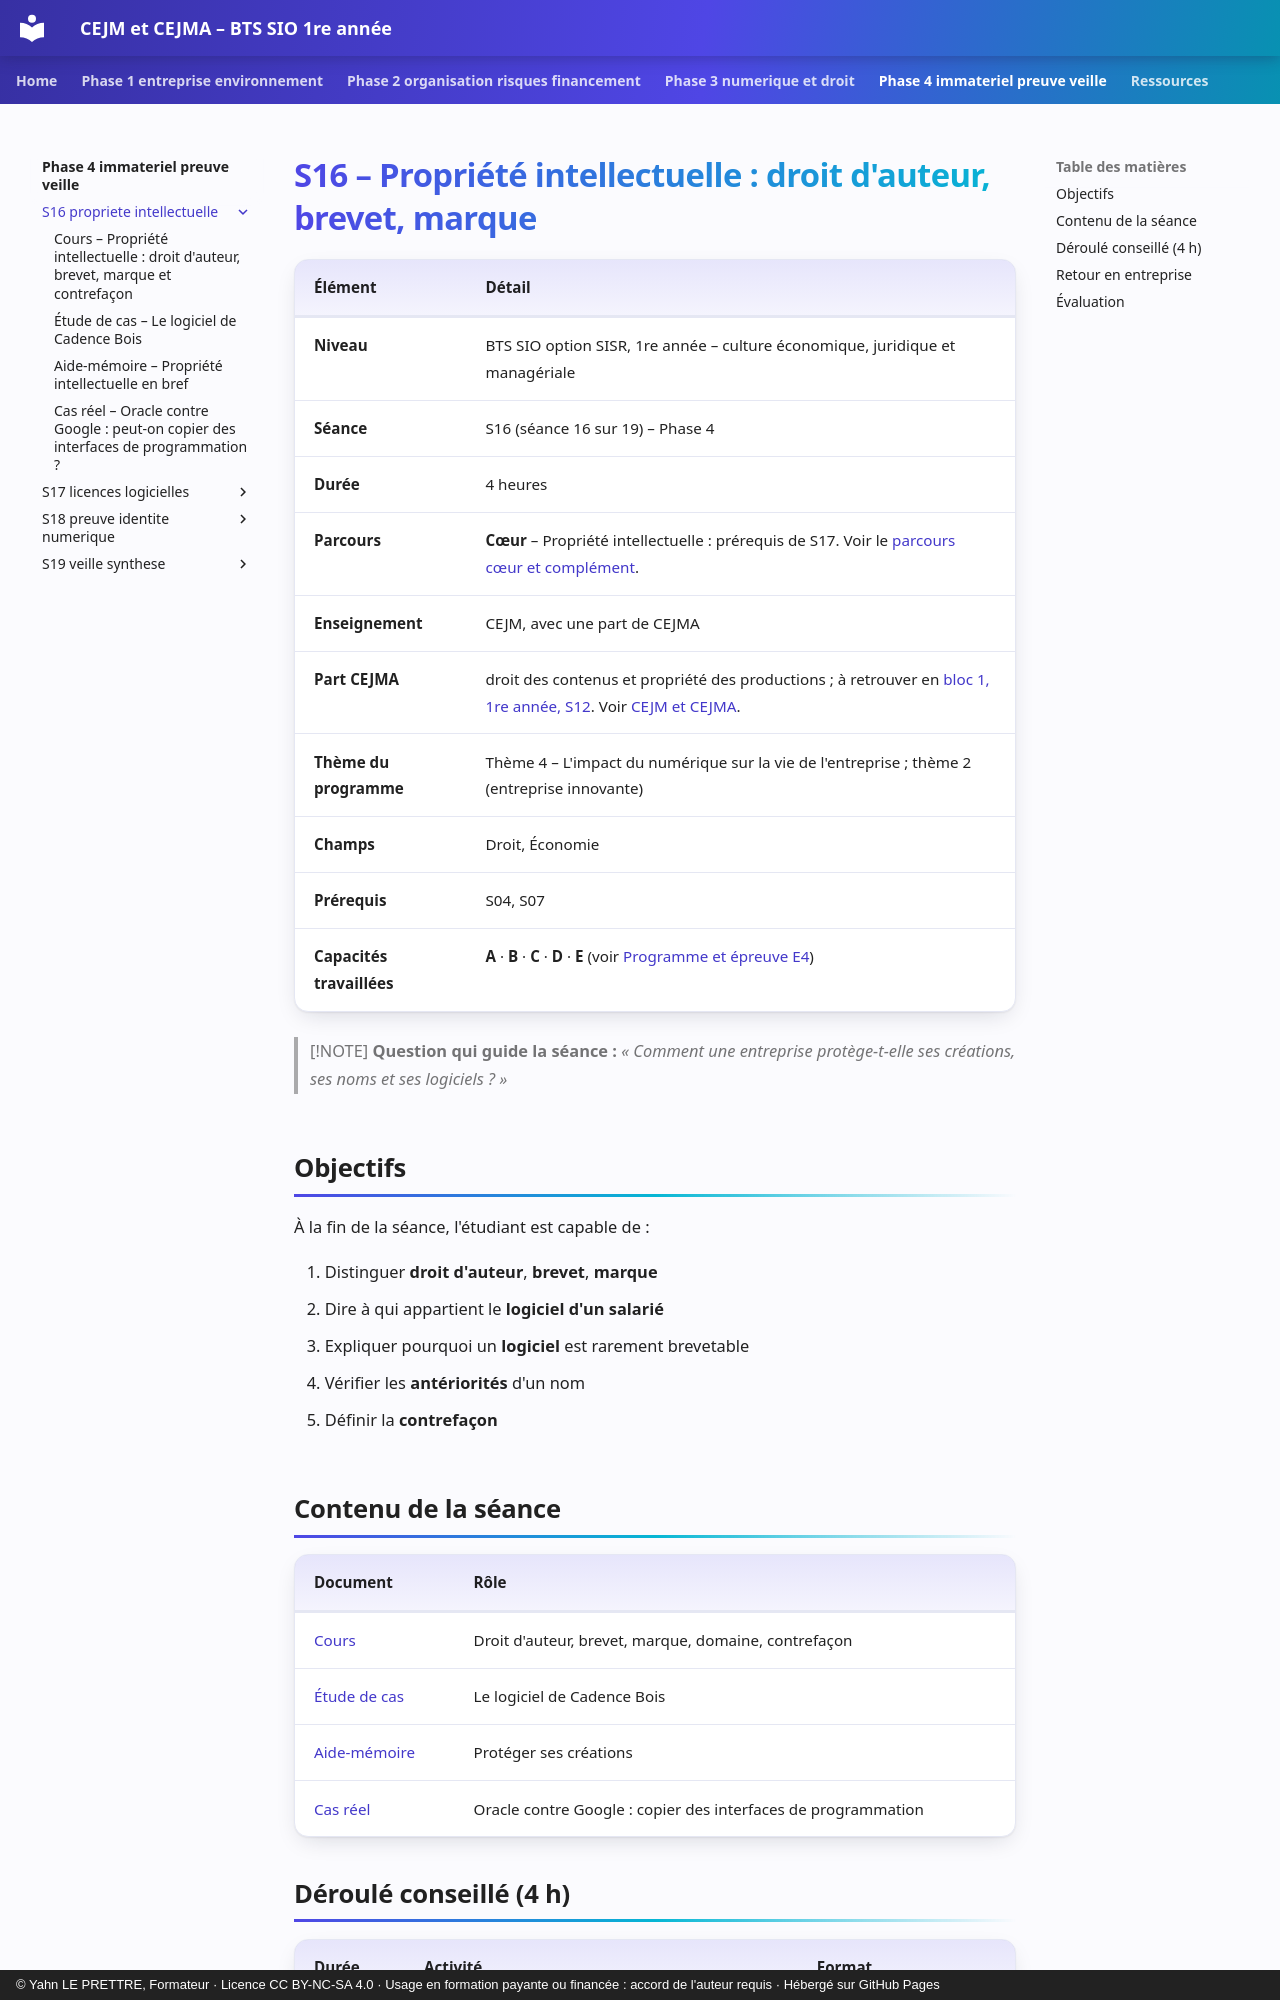

repository: YahnLP/bts1-sio-sisr-cejma · page: phase-4-immateriel-preuve-veille/S16-propriete-intellectuelle/index.html · generator: mkdocs · copyright: © Yahn LE PRETTRE, Formateur · Licence CC BY-NC-SA 4.0 · Usage en formation payante ou financée : accord de l'auteur requis · Hébergé sur GitHub Pages

# S16 – Propriété intellectuelle : droit d'auteur, brevet, marque

| Élément | Détail |
|---|---|
| **Niveau** | BTS SIO option SISR, 1re année – culture économique, juridique et managériale |
| **Séance** | S16 (séance 16 sur 19) – Phase 4 |
| **Durée** | 4 heures |
| **Parcours** | **Cœur** – Propriété intellectuelle : prérequis de S17. Voir le [parcours cœur et complément](../../ressources/parcours-coeur-complement.md). |
| **Enseignement** | CEJM, avec une part de CEJMA |
| **Part CEJMA** | droit des contenus et propriété des productions ; à retrouver en [bloc 1, 1re année, S12](https://yahnlp.github.io/bts1-sio-sisr-bloc1/phase-3-maintenir-evoluer/S12-licences-et-procedures/). Voir [CEJM et CEJMA](../../ressources/cejm-et-cejma.md). |
| **Thème du programme** | Thème 4 – L'impact du numérique sur la vie de l'entreprise ; thème 2 (entreprise innovante) |
| **Champs** | Droit, Économie |
| **Prérequis** | S04, S07 |
| **Capacités travaillées** | **A** · **B** · **C** · **D** · **E** (voir [Programme et épreuve E4](../../ressources/programme-e4.md)) |

> [!NOTE]
> **Question qui guide la séance :** *« Comment une entreprise protège-t-elle ses créations, ses noms et ses logiciels ? »*

## Objectifs

À la fin de la séance, l'étudiant est capable de :

1. Distinguer **droit d'auteur**, **brevet**, **marque**
2. Dire à qui appartient le **logiciel d'un salarié**
3. Expliquer pourquoi un **logiciel** est rarement brevetable
4. Vérifier les **antériorités** d'un nom
5. Définir la **contrefaçon**

## Contenu de la séance

| Document | Rôle |
|---|---|
| [Cours](01-cours.md) | Droit d'auteur, brevet, marque, domaine, contrefaçon |
| [Étude de cas](02-etude-de-cas.md) | Le logiciel de Cadence Bois |
| [Aide-mémoire](03-aide-memoire.md) | Protéger ses créations |
| [Cas réel](04-cas-reels.md) | Oracle contre Google : copier des interfaces de programmation |
